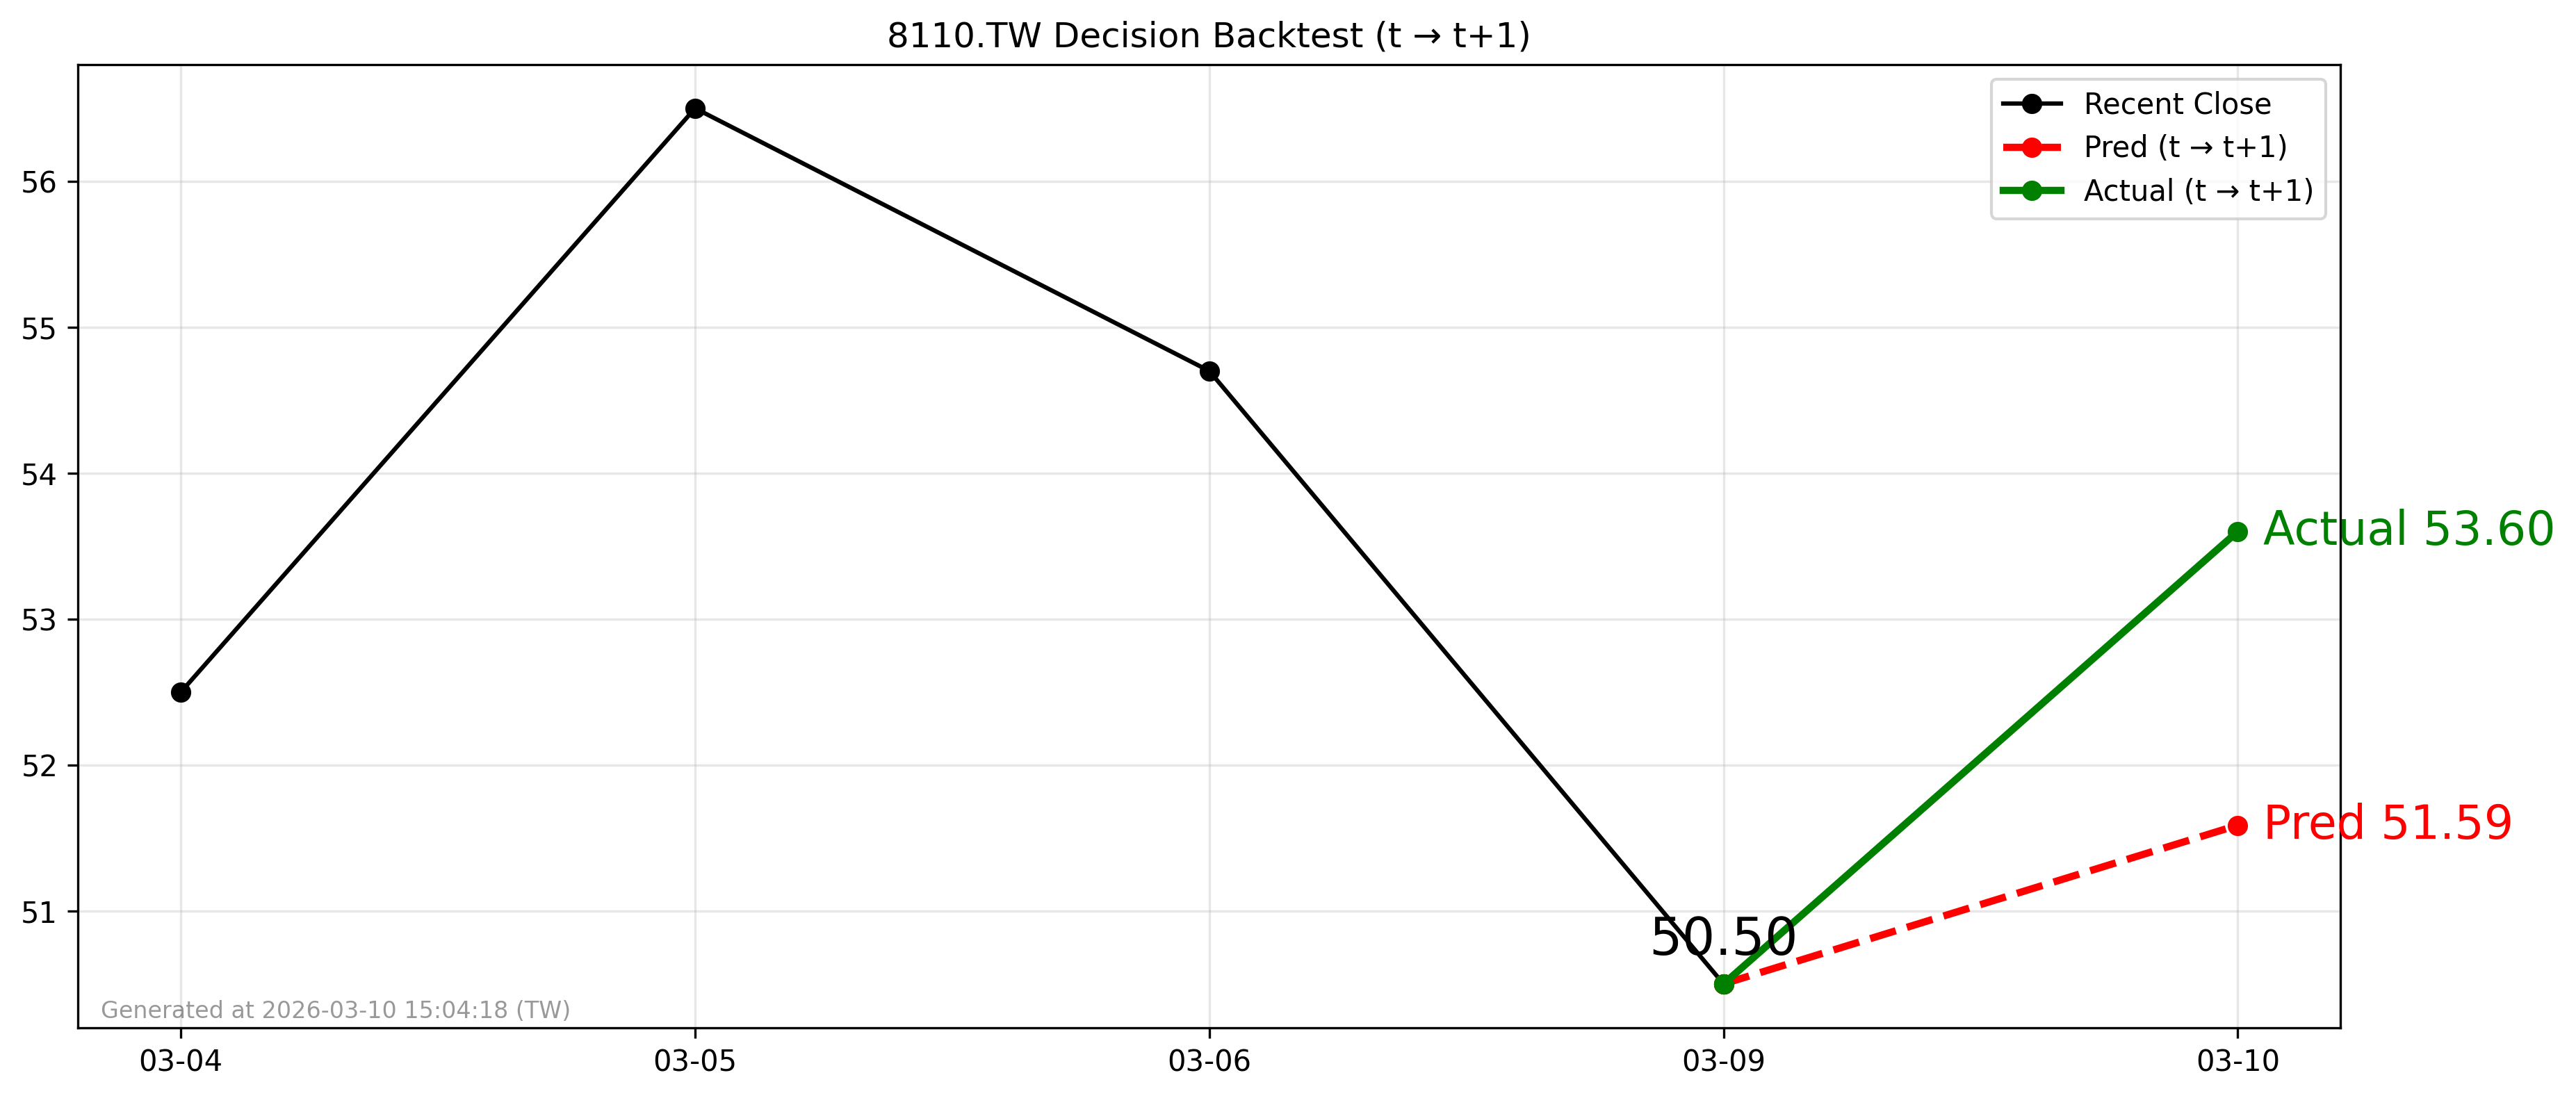

Values plotted in this chart, from the file beside it:
forecast_file, decision_day, close_t, pred_t1, actual_t1, direction_pred, direction_actual, hit
2026-03-09_8110.TW_forecast.csv, 2026-03-09, 50.5, 51.59, 53.6, 1, 1, 1
